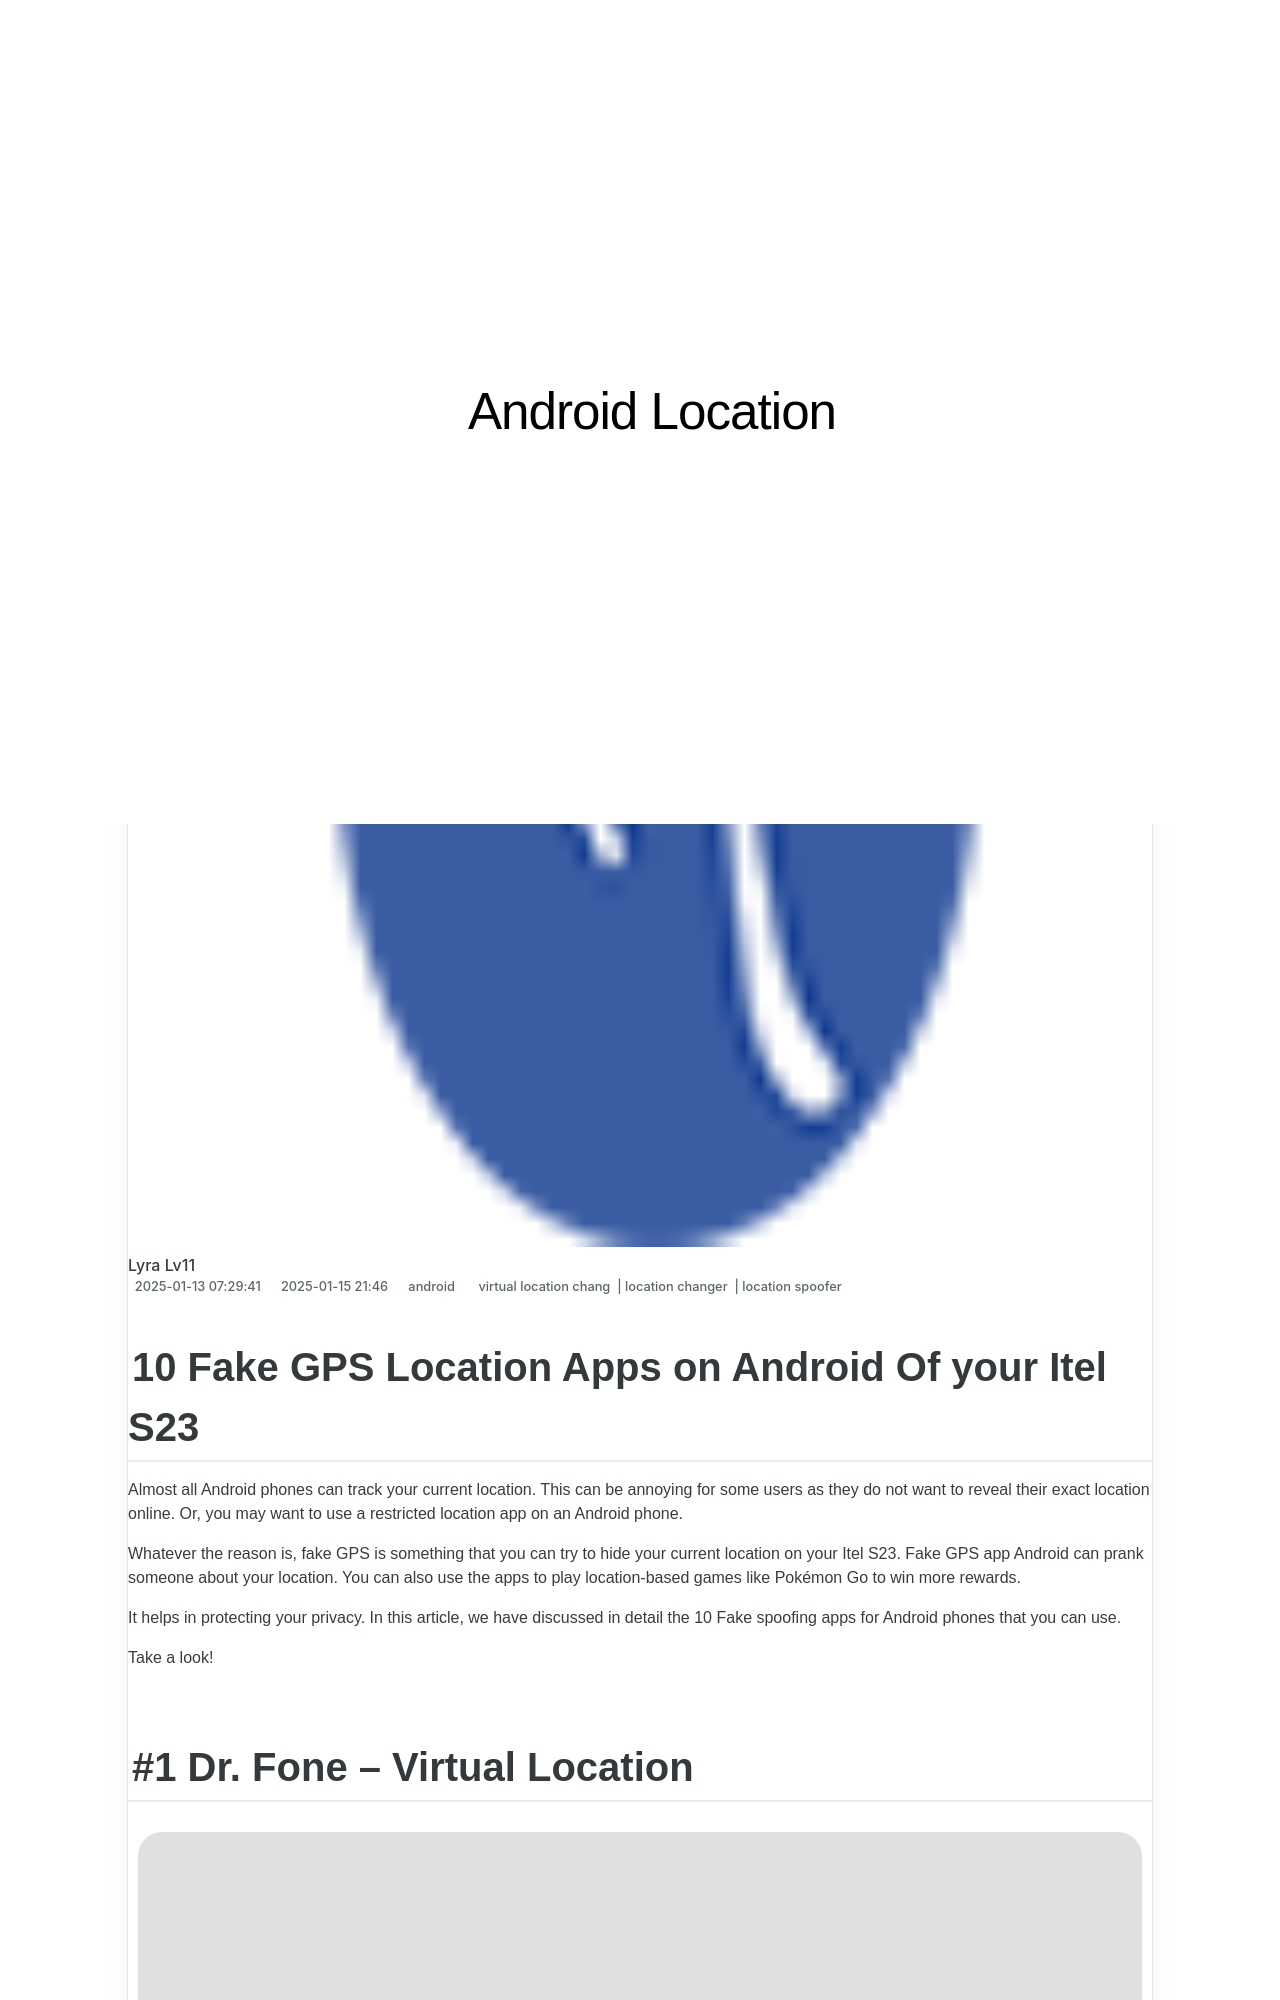

repository: techidaily/site-android-location · page: 10-fake-gps-location-apps-on-android-of-your-itel-s23-drfone-by-drfone-virtual/index.html · generator: jekyll

---
title: 10 Fake GPS Location Apps on Android Of your Itel S23 | Dr.fone
date: 2025-01-13T07:29:41.827Z
updated: 2025-01-15T21:00:46.577Z
tags: 
  - virtual location chang
  - location changer
  - location spoofer
categories:
  - android
description: This article describes 10 Fake GPS Location Apps on Android Of your Itel S23
excerpt: This article describes 10 Fake GPS Location Apps on Android Of your Itel S23
keywords: change gps location on android,change location on android,fake location on android,fake gps location on android,change location on S23,fake location on S23
thumbnail: https://thmb.techidaily.com/75e496d7d03af882c809a7273c9e1eb1d9baeae9a3a5a4a6ed566b778061c9ff.png
---

## 10 Fake GPS Location Apps on Android Of your Itel S23

Almost all Android phones can track your current location. This can be annoying for some users as they do not want to reveal their exact location online. Or, you may want to use a restricted location app on an Android phone.

Whatever the reason is, fake GPS is something that you can try to hide your current location on your Itel S23. Fake GPS app Android can prank someone about your location. You can also use the apps to play location-based games like Pokémon Go to win more rewards.

It helps in protecting your privacy. In this article, we have discussed in detail the 10 Fake spoofing apps for Android phones that you can use.

Take a look!
